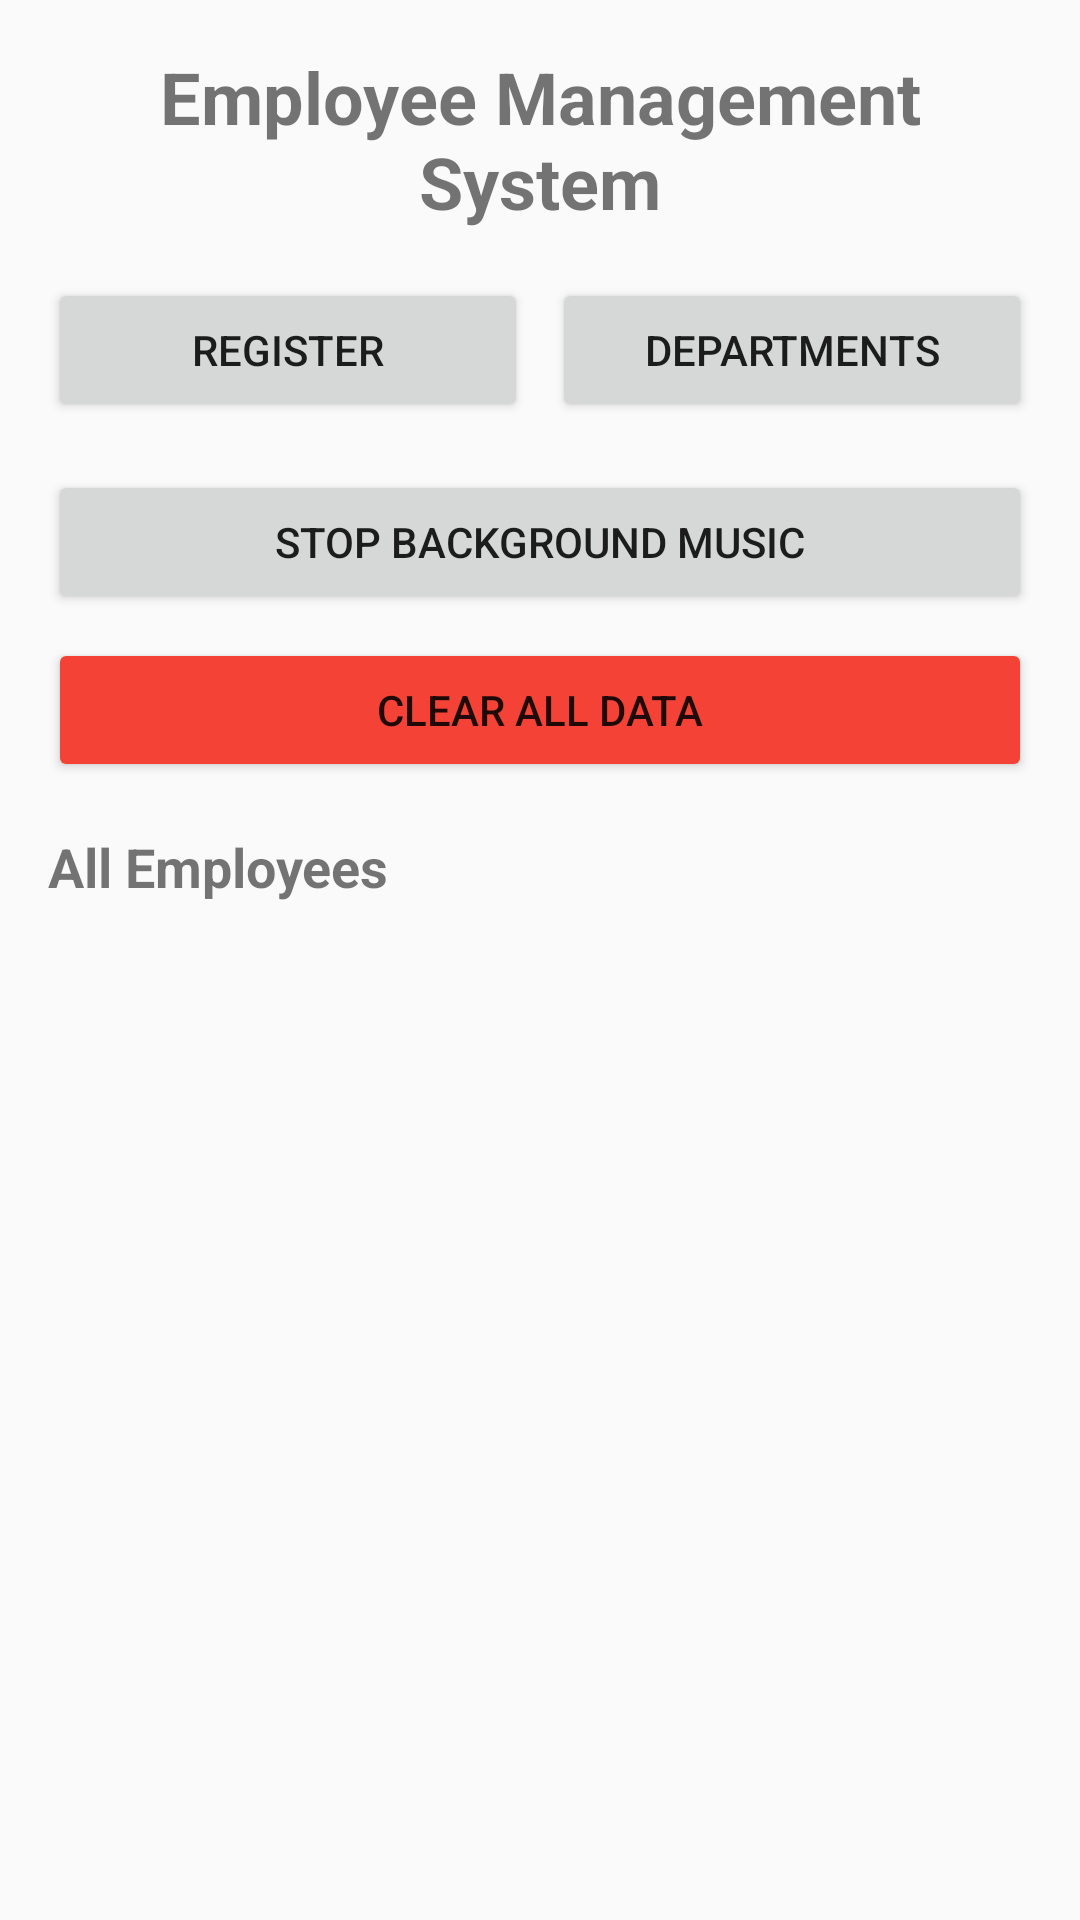

Produce the Android XML layout that renders to this screen, including the resource entries it uses.
<!-- AndroidManifest.xml: application theme Theme.EmployeeManagement -->
<!-- res/layout/activity_employee_list.xml -->
<?xml version="1.0" encoding="utf-8"?>
<LinearLayout xmlns:android="http://schemas.android.com/apk/res/android"
    android:layout_width="match_parent"
    android:layout_height="match_parent"
    android:orientation="vertical"
    android:padding="16dp">

    <TextView
        android:layout_width="match_parent"
        android:layout_height="wrap_content"
        android:text="Employee Management System"
        android:textSize="24sp"
        android:textStyle="bold"
        android:gravity="center"
        android:paddingBottom="16dp"/>

    <LinearLayout
        android:layout_width="match_parent"
        android:layout_height="wrap_content"
        android:orientation="horizontal"
        android:paddingBottom="16dp">

        <Button
            android:id="@+id/btnRegister"
            android:layout_width="0dp"
            android:layout_height="wrap_content"
            android:layout_weight="1"
            android:text="Register"
            android:layout_marginEnd="8dp"/>

        <Button
            android:id="@+id/btnDepartments"
            android:layout_width="0dp"
            android:layout_height="wrap_content"
            android:layout_weight="1"
            android:text="Departments"/>
    </LinearLayout>

    <Button
        android:id="@+id/btnStopMusic"
        android:layout_width="match_parent"
        android:layout_height="wrap_content"
        android:text="Stop Background Music"
        android:layout_marginBottom="8dp"/>

    <Button
        android:id="@+id/btnClearData"
        android:layout_width="match_parent"
        android:layout_height="wrap_content"
        android:text="Clear All Data"
        android:backgroundTint="#F44336"
        android:layout_marginBottom="16dp"/>

    <TextView
        android:layout_width="match_parent"
        android:layout_height="wrap_content"
        android:text="All Employees"
        android:textSize="18sp"
        android:textStyle="bold"
        android:paddingBottom="8dp"/>

    <ListView
        android:id="@+id/listViewEmployees"
        android:layout_width="match_parent"
        android:layout_height="0dp"
        android:layout_weight="1"/>

</LinearLayout>
<!-- resources referenced by this layout -->
<resources>
  <style name="Theme.EmployeeManagement" parent="Theme.AppCompat.Light.DarkActionBar">
          <item name="colorPrimary">@color/purple_500</item>
          <item name="colorPrimaryDark">@color/purple_700</item>
          <item name="colorAccent">@color/teal_200</item>
      </style>
  <!-- not gathered from this repository: default colours our renderer supplied (Android Studio template values) -->
  <color name="purple_500">#FF6200EE</color>
  <color name="purple_700">#FF3700B3</color>
  <color name="teal_200">#FF03DAC5</color>
</resources>
